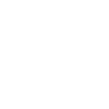
t = 0.00 s
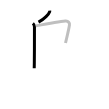
t = 2.25 s
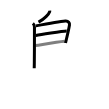
t = 4.50 s
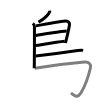
t = 6.50 s
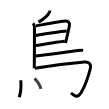
t = 8.75 s
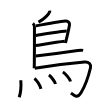
t = 11.00 s

The animated SVG that drew these frames (rendered in a browser with its animation timeline set to each time). Animation: 11 SMIL elements (animate=11); one cycle of 11.00 s.

<svg width="109px" height="109px" viewBox="0 0 px 109px" xmlns="http://www.w3.org/2000/svg" xmlns:xlink="http://www.w3.org/1999/xlink" xml:space="preserve" version="1.1"  baseProfile="full">
<path d="M49.72,10.68c0.03,0.27,0.07,0.7-0.06,1.08c-0.76,2.28-5.15,7.3-11.15,10.37" style="fill:none;stroke:black;stroke-width:3;opacity:0">
  <animate attributeType="CSS" attributeName="opacity" from="0" to="1" begin="0s" dur="1s" repeatCount="0" fill="freeze" />
</path>
<path d="M32.88,23.32c0.96,0.8,1.57,2.55,1.57,3.69c0,6.86,0.02,24.01-0.12,35.24c-0.03,2.27-0.06,4.3-0.11,5.95" style="fill:none;stroke:black;stroke-width:3;opacity:0">
  <animate attributeType="CSS" attributeName="opacity" from="0" to="1" begin="1s" dur="1s" repeatCount="0" fill="freeze" />
</path>
<path d="M35.8,25.86c9.2-1.73,23.7-4.36,29.64-4.87c3.06-0.26,4.32,2.26,4.04,3.99c-0.15,0.92-1.49,7.58-3.2,14.78c-0.26,1.09-0.52,2.18-0.78,3.24" style="fill:none;stroke:black;stroke-width:3;opacity:0">
  <animate attributeType="CSS" attributeName="opacity" from="0" to="1" begin="2s" dur="1s" repeatCount="0" fill="freeze" />
</path>
<path d="M35.86,35.44c3.64-0.69,26.27-4.19,30.87-4.38" style="fill:none;stroke:black;stroke-width:3;opacity:0">
  <animate attributeType="CSS" attributeName="opacity" from="0" to="1" begin="3s" dur="1s" repeatCount="0" fill="freeze" />
</path>
<path d="M35.49,45.53c7.01-1.03,21.26-3.53,29.23-4.2" style="fill:none;stroke:black;stroke-width:3;opacity:0">
  <animate attributeType="CSS" attributeName="opacity" from="0" to="1" begin="4s" dur="1s" repeatCount="0" fill="freeze" />
</path>
<path d="M35.78,56.05c11.22-1.3,37.15-4.84,41.97-5.55c1.68-0.25,4.53-0.28,5.38-0.1" style="fill:none;stroke:black;stroke-width:3;opacity:0">
  <animate attributeType="CSS" attributeName="opacity" from="0" to="1" begin="5s" dur="1s" repeatCount="0" fill="freeze" />
</path>
<path d="M34.75,68.27c15.75-2.64,42-5.64,49.75-6.27c4.51-0.36,6.81,2.33,6,5.75c-2.25,9.5-5.82,18.96-9.5,25C77.5,98.5,74.75,96,71,93" style="fill:none;stroke:black;stroke-width:3;opacity:0">
  <animate attributeType="CSS" attributeName="opacity" from="0" to="1" begin="6s" dur="1s" repeatCount="0" fill="freeze" />
</path>
<path d="M20.81,80.25c0.44,6-0.31,13.25-1.6,17" style="fill:none;stroke:black;stroke-width:3;opacity:0">
  <animate attributeType="CSS" attributeName="opacity" from="0" to="1" begin="7s" dur="1s" repeatCount="0" fill="freeze" />
</path>
<path d="M34.38,78.38c2.97,1.96,5.79,7.37,6.54,10.43" style="fill:none;stroke:black;stroke-width:3;opacity:0">
  <animate attributeType="CSS" attributeName="opacity" from="0" to="1" begin="8s" dur="1s" repeatCount="0" fill="freeze" />
</path>
<path d="M48.88,75.12c2.34,1.57,6.04,6.44,6.62,8.88" style="fill:none;stroke:black;stroke-width:3;opacity:0">
  <animate attributeType="CSS" attributeName="opacity" from="0" to="1" begin="9s" dur="1s" repeatCount="0" fill="freeze" />
</path>
<path d="M62.88,72c2.69,1.68,6.95,6.89,7.62,9.5" style="fill:none;stroke:black;stroke-width:3;opacity:0">
  <animate attributeType="CSS" attributeName="opacity" from="0" to="1" begin="10s" dur="1s" repeatCount="0" fill="freeze" />
</path>
</svg>
